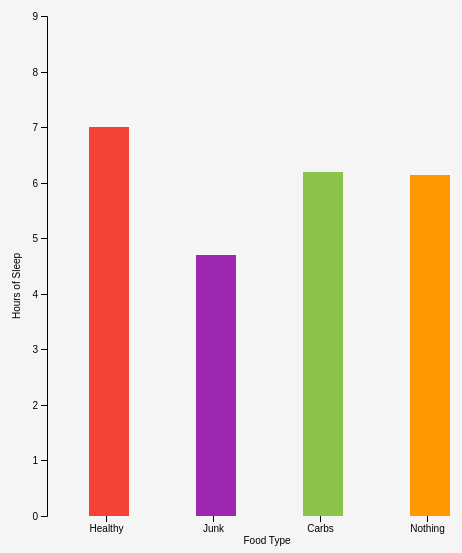
D3 v4 page, settled after 480 driven frames (8 s of simulated time); the page loaded 1 data file(s).


var svg = d3.select("svg"),
margin = {top: 20, right: 20, bottom: 30, left: 40},
width = +svg.attr("width") - margin.left - margin.right,
height = +svg.attr("height") - margin.top - margin.bottom;
var x = d3.scaleBand().range([0, width]).round(true).padding(0.11),
y = d3.scaleLinear().rangeRound([height, 0]);
var g = svg.append("g")
.attr("transform", "translate(" + margin.left + "," + margin.top + ")");
d3.csv("./javascript/sleepdata.csv", function(error, data) {
if (error) throw error;
const foods = d3.map(data, (d) => d.food).keys()
const new_data = foods.map((food) => {
var average = d3.mean(data, (d) => {
if(d.food == food) return d.sleep
})
return {
food,
sleep: average
}
})
x.domain(new_data.map(function(d) { return d.food; }));
y.domain([0, d3.max(data, function(d) { return d.sleep; })]);
var color = d3.scaleOrdinal()
.range(["#F44336", '#9C27B0', "#8BC34A", "#FF9800"]);
g.append("g")
.attr("class", "axis axis--x")
.attr("transform", "translate(0," + height + ")")
.call(d3.axisBottom(x))
.append("text")
.attr("transform",
"translate(" + (width/2) + " ,15)")
.attr("fill", "black")
.attr("y", 6)
.attr("dy", "0.71em")
.attr("text-anchor", "middle")
.text("Food Type");
g.append("g")
.attr("class", "axis axis--y")
.call(d3.axisLeft(y).ticks(10))
.append("text")
.attr("transform", "translate(-40, " + (height + margin.top + 20)/2 + ") rotate(270)")
.attr("fill", "black")
.attr("y", 6)
.attr("dy", "0.71em")
.attr("text-anchor", "middle")
.text("Hours of Sleep");
var t = d3.transition()
.duration(500)
.ease(d3.easeLinear)
g.selectAll(".bar")
.data(new_data)
.enter().append("rect")
.attr("class", "bar")
.attr("x", d => x(d.food) + 30)
.attr("width", 40)
.attr("height", 0)
.transition(t)
.delay((d, i) => i * 100)
.attr("y", (d) => y(d.sleep))
.attr("height", (d) => (height-y(d.sleep)))
.attr("fill", (d) => color(d.food));
});


### data: javascript/sleepdata.csv
food, date, sleep
Healthy, 1-Feb-18, 7
Junk, 2-Feb-18, 6
Carbs, 3-Feb-18, 6
Nothing, 4-Feb-18, 6
Junk, 5-Feb-18, 3
Junk, 6-Feb-18, 7
Carbs, 7-Feb-18, 4
Carbs, 8-Feb-18, 7
Junk, 9-Feb-18, 4
Carbs, 10-Feb-18, 8
Nothing, 11-Feb-18, 4
Nothing, 12-Feb-18, 9
Junk, 13-Feb-18, 3
Carbs, 14-Feb-18, 6
Nothing, 15-Feb-18, 8
Nothing, 16-Feb-18, 8
Junk, 17-Feb-18, 3
Nothing, 18-Feb-18, 4
Junk, 19-Feb-18, 4
Carbs, 20-Feb-18, 6
Carbs, 21-Feb-18, 6
Junk, 22-Feb-18, 7
Carbs, 23-Feb-18, 5
Nothing, 24-Feb-18, 4
Junk, 25-Feb-18, 5
Carbs, 26-Feb-18, 6
Junk, 27-Feb-18, 5
Carbs, 28-Feb-18, 8